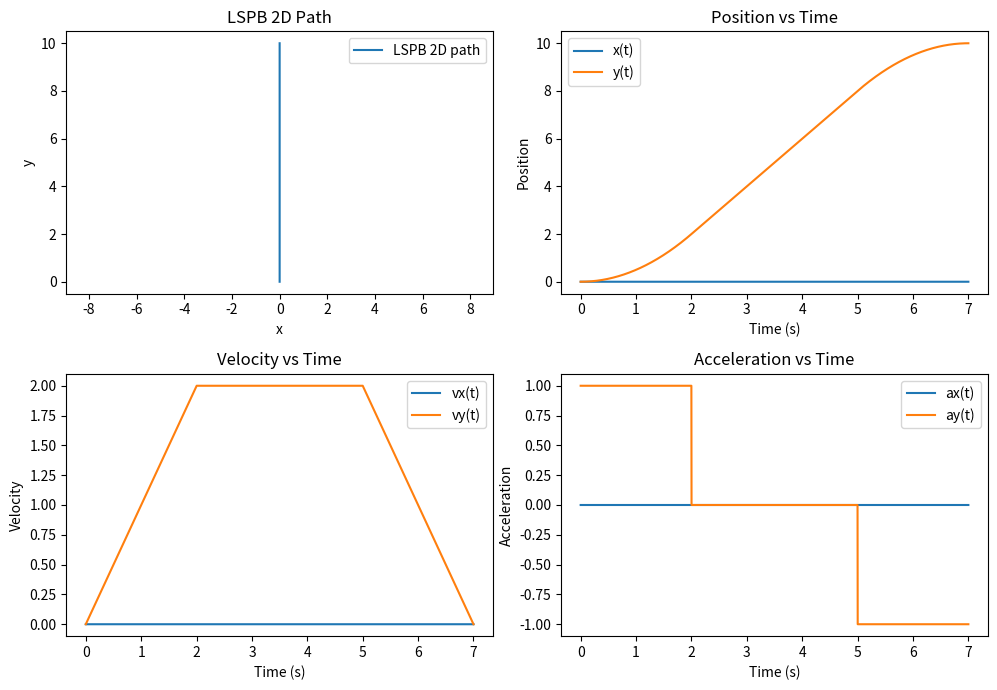

Reproduce this figure in Python.
import numpy as np
import matplotlib.pyplot as plt

def lspb_profile(L, Vmax, amax, dt=0.001):
    # 1. 가감속 구간 시간
    t_a = Vmax / amax
    d_a = 0.5 * amax * t_a**2

    # 2. 등속구간 거리
    d_c = L - 2 * d_a

    if d_c >= 0: # 등속구간 존재
        t_c = d_c / Vmax
        T = 2 * t_a + t_c
        t_arr = np.arange(0, T+dt, dt)
        s = np.zeros_like(t_arr)
        v = np.zeros_like(t_arr)
        a = np.zeros_like(t_arr)
        for i, t in enumerate(t_arr):
            if t < t_a:
                s[i] = 0.5 * amax * t**2
                v[i] = amax * t
                a[i] = amax
            elif t < t_a + t_c:
                s[i] = d_a + Vmax * (t - t_a)
                v[i] = Vmax
                a[i] = 0
            else:
                tau = t - t_a - t_c
                s[i] = d_a + d_c + Vmax * tau - 0.5 * amax * tau**2
                v[i] = Vmax - amax * tau
                a[i] = -amax
    else: # 등속구간 없음 (피크속도만 오르고 바로 감속)
        Vpeak = np.sqrt(L * amax)
        t_a = Vpeak / amax
        T = 2 * t_a
        t_arr = np.arange(0, T+dt, dt)
        s = np.zeros_like(t_arr)
        v = np.zeros_like(t_arr)
        a = np.zeros_like(t_arr)
        for i, t in enumerate(t_arr):
            if t < t_a:
                s[i] = 0.5 * amax * t**2
                v[i] = amax * t
                a[i] = amax
            else:
                tau = t - t_a
                s[i] = 0.5 * Vpeak**2 / amax + Vpeak * tau - 0.5 * amax * tau**2
                v[i] = Vpeak - amax * tau
                a[i] = -amax
    return t_arr, s, v, a

# 2D 직선 경로 예시
P0 = np.array([0.0, 0.0])
P1 = np.array([0.0, 10.0])
delta = P1 - P0
L = np.linalg.norm(delta)

Vmax = 2
amax = 1.0

t, s, v, a = lspb_profile(L, Vmax, amax)

# 비율에 따른 실제 2D 궤적/속도/가속도
lambda_ = s / L  # 진행비율
x = P0[0] + lambda_ * delta[0]
y = P0[1] + lambda_ * delta[1]
vx = v * (delta[0]/L)
vy = v * (delta[1]/L)
ax = a * (delta[0]/L)
ay = a * (delta[1]/L)

fig, axs = plt.subplots(2,2,figsize=(10,7))
# 2D 경로
axs[0,0].plot(x,y, label='LSPB 2D path')
axs[0,0].set_xlabel('x')
axs[0,0].set_ylabel('y')
axs[0,0].set_title('LSPB 2D Path')
axs[0,0].legend()
axs[0,0].axis('equal')

# 위치
axs[0,1].plot(t, x, label='x(t)')
axs[0,1].plot(t, y, label='y(t)')
axs[0,1].set_xlabel('Time (s)')
axs[0,1].set_ylabel('Position')
axs[0,1].set_title('Position vs Time')
axs[0,1].legend()

# 속도
axs[1,0].plot(t, vx, label='vx(t)')
axs[1,0].plot(t, vy, label='vy(t)')
axs[1,0].set_xlabel('Time (s)')
axs[1,0].set_ylabel('Velocity')
axs[1,0].set_title('Velocity vs Time')
axs[1,0].legend()

# 가속도
axs[1,1].plot(t, ax, label='ax(t)')
axs[1,1].plot(t, ay, label='ay(t)')
axs[1,1].set_xlabel('Time (s)')
axs[1,1].set_ylabel('Acceleration')
axs[1,1].set_title('Acceleration vs Time')
axs[1,1].legend()

plt.tight_layout()
plt.show()
